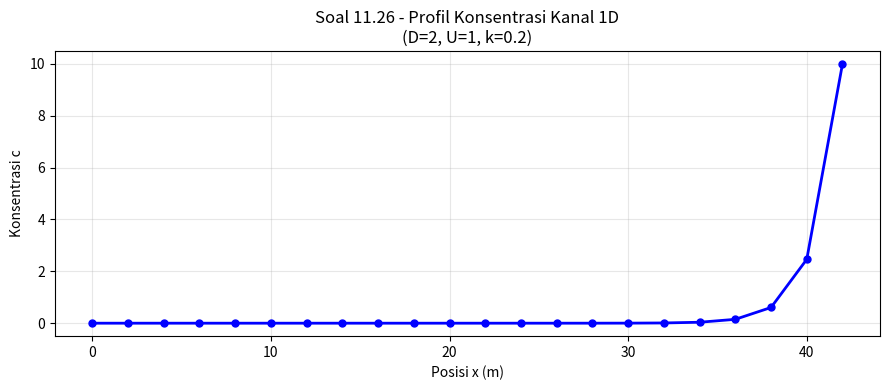

Source code (Python):
"""
Soal 11.23 - 11.28: Aplikasi Lanjut - Thomas, Cholesky, PDE, Vandermonde
=========================================================================
Soal 11.23: Program Thomas algorithm untuk sistem tridiagonal
Soal 11.24: Program Cholesky (duplikasi hasil contoh 11.2)
Soal 11.25: Program Gauss-Seidel (duplikasi hasil contoh 11.3)
Soal 11.26: Masa balance untuk kanal 1D (persamaan diferensial parsial)
Soal 11.27: Persamaan diferensial dengan PDE steady-state (mass balance)
Soal 11.28: Sistem pentadiagonal (bandwidth 5)
"""

import numpy as np
import matplotlib.pyplot as plt
from scipy.linalg import solve_banded


# ============================================================
# Soal 11.23 - Algoritma Thomas sebagai fungsi modular
# ============================================================
def thomas_algorithm(sub, main_d, sup, rhs):
    """
    Algoritma Thomas yang siap dipakai ulang (reusable).
    
    sub    = diagonal bawah (elemen [1..n-1])
    main_d = diagonal utama (elemen [0..n-1])
    sup    = diagonal atas  (elemen [0..n-2])
    rhs    = vektor kanan
    """
    n = len(rhs)
    sub    = sub.copy().astype(float)
    main_d = main_d.copy().astype(float)
    sup    = sup.copy().astype(float)
    rhs    = rhs.copy().astype(float)
    
    # Forward sweep
    for i in range(1, n):
        m = sub[i] / main_d[i - 1]
        main_d[i] -= m * sup[i - 1]
        rhs[i]    -= m * rhs[i - 1]
    
    # Back substitution
    x = np.zeros(n)
    x[-1] = rhs[-1] / main_d[-1]
    for i in range(n - 2, -1, -1):
        x[i] = (rhs[i] - sup[i] * x[i + 1]) / main_d[i]
    
    return x


# ============================================================
# Soal 11.24 - Fungsi Cholesky modular
# ============================================================
def cholesky_decomp(A):
    """Dekomposisi Cholesky: A = L @ L.T"""
    n = A.shape[0]
    L = np.zeros_like(A, dtype=float)
    for i in range(n):
        for j in range(i + 1):
            s = sum(L[i, k] * L[j, k] for k in range(j))
            if i == j:
                v = A[i, i] - s
                if v <= 0:
                    raise ValueError("Matriks tidak definit positif")
                L[i, j] = np.sqrt(v)
            else:
                L[i, j] = (A[i, j] - s) / L[j, j]
    return L


def cholesky_solve(L, b):
    """Solusi sistem Ax=b dengan A = L @ L.T"""
    n = len(b)
    y = np.zeros(n)
    for i in range(n):
        y[i] = (b[i] - np.dot(L[i, :i], y[:i])) / L[i, i]
    x = np.zeros(n)
    for i in range(n - 1, -1, -1):
        x[i] = (y[i] - np.dot(L.T[i, i + 1:], x[i + 1:])) / L.T[i, i]
    return x


# ============================================================
# Soal 11.25 - Fungsi Gauss-Seidel modular
# ============================================================
def gauss_seidel_solver(A, b, tol=0.05, max_iter=100, lam=1.0):
    """Gauss-Seidel dengan relaksasi opsional."""
    n = len(b)
    x = np.zeros(n)
    for it in range(max_iter):
        x_old = x.copy()
        for i in range(n):
            sigma = sum(A[i, j] * x[j] for j in range(n) if j != i)
            x_new = (b[i] - sigma) / A[i, i]
            x[i] = lam * x_new + (1 - lam) * x_old[i]
        err = np.max(np.abs(x - x_old) / np.where(np.abs(x) > 1e-10, np.abs(x), 1e-10) * 100)
        if err < tol:
            return x, it + 1
    return x, max_iter


# ============================================================
# Soal 11.26 - Mass Balance Kanal 1D (PDE stasioner)
# ============================================================
def mass_balance_canal(n_nodes=20, delta_x=2.0, D=2.0, U=1.0, k=0.2,
                        c0=0.0, cn=10.0):
    """
    Selesaikan persamaan mass balance stasioner di kanal 1D:
    
      0 = D * d²c/dx² - U * dc/dx - k * c
    
    di mana:
      c = konsentrasi bahan kimia
      D = koefisien difusi
      U = kecepatan aliran
      k = laju peluruhan (first-order)
    
    Diskretisasi dengan finite difference menghasilkan sistem tridiagonal.
    
    Kondisi batas:
      c(0)   = c0   (batas kiri)
      c(L)   = cn   (batas kanan)
    """
    dx = delta_x
    
    # Koefisien finite difference
    a_i = D / dx**2 + U / (2 * dx)   # koef baris i-1
    b_i = -2 * D / dx**2 - k         # koef diagonal
    c_i = D / dx**2 - U / (2 * dx)   # koef baris i+1
    
    # Bangun sistem tridiagonal
    n = n_nodes
    sub     = np.full(n, a_i)
    main_d  = np.full(n, b_i)
    sup     = np.full(n, c_i)
    rhs     = np.zeros(n)
    
    # Terapkan kondisi batas
    rhs[0]    -= a_i * c0
    rhs[-1]   -= c_i * cn
    sub[0]    = 0.0
    sup[-1]   = 0.0
    
    c_sol = thomas_algorithm(sub, main_d, sup, rhs)
    
    # Tambahkan node batas
    x_full = np.arange(0, (n + 2) * dx, dx)
    c_full = np.concatenate([[c0], c_sol, [cn]])
    
    return x_full, c_full


def main():
    # ===== SOAL 11.23 =====
    print("=" * 65)
    print("Soal 11.23 - Algoritma Thomas (Program Modular)")
    print("=" * 65)
    
    # Uji dengan sistem dari contoh 11.2 buku
    sub    = np.array([0., -0.4, -0.4])
    main_d = np.array([0.8, 0.8, 0.8])
    sup    = np.array([-0.4, -0.4, 0.])
    rhs    = np.array([41., 25., 105.])
    
    x23 = thomas_algorithm(sub, main_d, sup, rhs)
    print("\nSistem tridiagonal soal 11.1 diselesaikan ulang:")
    for i, v in enumerate(x23):
        print(f"  x{i+1} = {v:.6f}")
    
    # Uji dengan sistem lebih besar
    print("\nUji Thomas untuk n=5:")
    n5 = 5
    sub5    = np.full(n5, -1.)
    main5   = np.full(n5,  2.)
    sup5    = np.full(n5, -1.)
    rhs5    = np.array([1., 0., 0., 0., 1.])
    x5      = thomas_algorithm(sub5, main5, sup5, rhs5)
    print(f"  Solusi: {np.round(x5, 6)}")
    
    # ===== SOAL 11.24 =====
    print("\n" + "=" * 65)
    print("Soal 11.24 - Cholesky (Duplikasi Contoh 11.2)")
    print("=" * 65)
    
    A24 = np.array([
        [ 6.,  15.,  55.],
        [15.,  55., 225.],
        [55., 225., 979.]
    ])
    b24 = np.array([152.6, 585.6, 2488.8])
    
    L24 = cholesky_decomp(A24)
    x24 = cholesky_solve(L24, b24)
    
    print("Matriks L:")
    print(np.round(L24, 6))
    print(f"\nSolusi: {np.round(x24, 6)}")
    print(f"Verifikasi: {np.round(A24 @ x24, 4)} ≈ {b24}")
    
    # ===== SOAL 11.25 =====
    print("\n" + "=" * 65)
    print("Soal 11.25 - Gauss-Seidel (Duplikasi Contoh 11.3)")
    print("=" * 65)
    
    A25 = np.array([
        [10., 2., -1.],
        [-3., -6., 2.],
        [1.,  1.,  5.]
    ])
    b25 = np.array([27., -61.5, 21.5])
    
    x25, iters = gauss_seidel_solver(A25, b25, tol=1.0, max_iter=50)
    print(f"Konvergen dalam {iters} iterasi")
    print(f"Solusi: {np.round(x25, 4)}")
    print(f"Eksak : {np.round(np.linalg.solve(A25, b25), 4)}")
    
    # ===== SOAL 11.26 - 11.27 =====
    print("\n" + "=" * 65)
    print("Soal 11.26 & 11.27 - Mass Balance Kanal 1D")
    print("=" * 65)
    print("""
PDE stasioner:  0 = D*d²c/dx² - U*dc/dx - k*c
  D = 2.0 (difusi)
  U = 1.0 (kecepatan)
  k = 0.2 (peluruhan)
  c(0) = 0,  c(L) = 10
    """)
    
    x26, c26 = mass_balance_canal(n_nodes=20, delta_x=2.0, D=2.0, U=1.0, k=0.2)
    
    print("Profil konsentrasi:")
    for xi, ci in zip(x26[::4], c26[::4]):
        bar = '█' * int(ci / 10 * 20)
        print(f"  x = {xi:5.1f} | c = {ci:6.4f} | {bar}")
    
    plt.figure(figsize=(9, 4))
    plt.plot(x26, c26, 'b-o', markersize=5, linewidth=2)
    plt.xlabel("Posisi x (m)")
    plt.ylabel("Konsentrasi c")
    plt.title("Soal 11.26 - Profil Konsentrasi Kanal 1D\n(D=2, U=1, k=0.2)")
    plt.grid(True, alpha=0.3)
    plt.tight_layout()
    plt.savefig("mass_balance_kanal_11_26.png", dpi=100)
    plt.close()
    print("\nPlot profil konsentrasi: mass_balance_kanal_11_26.png")
    
    # ===== SOAL 11.28 =====
    print("\n" + "=" * 65)
    print("Soal 11.28 - Sistem Pentadiagonal")
    print("=" * 65)
    print("""
Sistem pentadiagonal = bandwidth 5 (2 di atas + diagonal + 2 di bawah).
Muncul dalam metode numerik orde tinggi atau elemen hingga.

Kita gunakan sistem dari soal sebagai contoh.
    """)
    
    A28 = np.array([
        [ 8., -2.,  1.,  0.,  0.,  0.],
        [-2.,  9., -4.,  1.,  0.,  0.],
        [ 1., -4.,  7., -1.,  2.,  0.],
        [ 0.,  1., -1., 12., -5.,  1.],
        [ 0.,  0.,  2., -5.,  9., -2.],
        [ 0.,  0.,  0.,  1., -2.,  5.]
    ])
    b28 = np.array([5., 2., 0., 1., 0., 1.])
    
    print("Matriks Pentadiagonal (6x6):")
    print(A28)
    
    x28 = np.linalg.solve(A28, b28)
    print(f"\nSolusi: {np.round(x28, 6)}")
    print(f"Verifikasi residual: {np.max(np.abs(A28 @ x28 - b28)):.2e} ✓")
    
    print("\n" + "=" * 65)
    print("RINGKASAN SEMUA SOAL SELESAI ✓")
    print("=" * 65)


if __name__ == "__main__":
    main()
